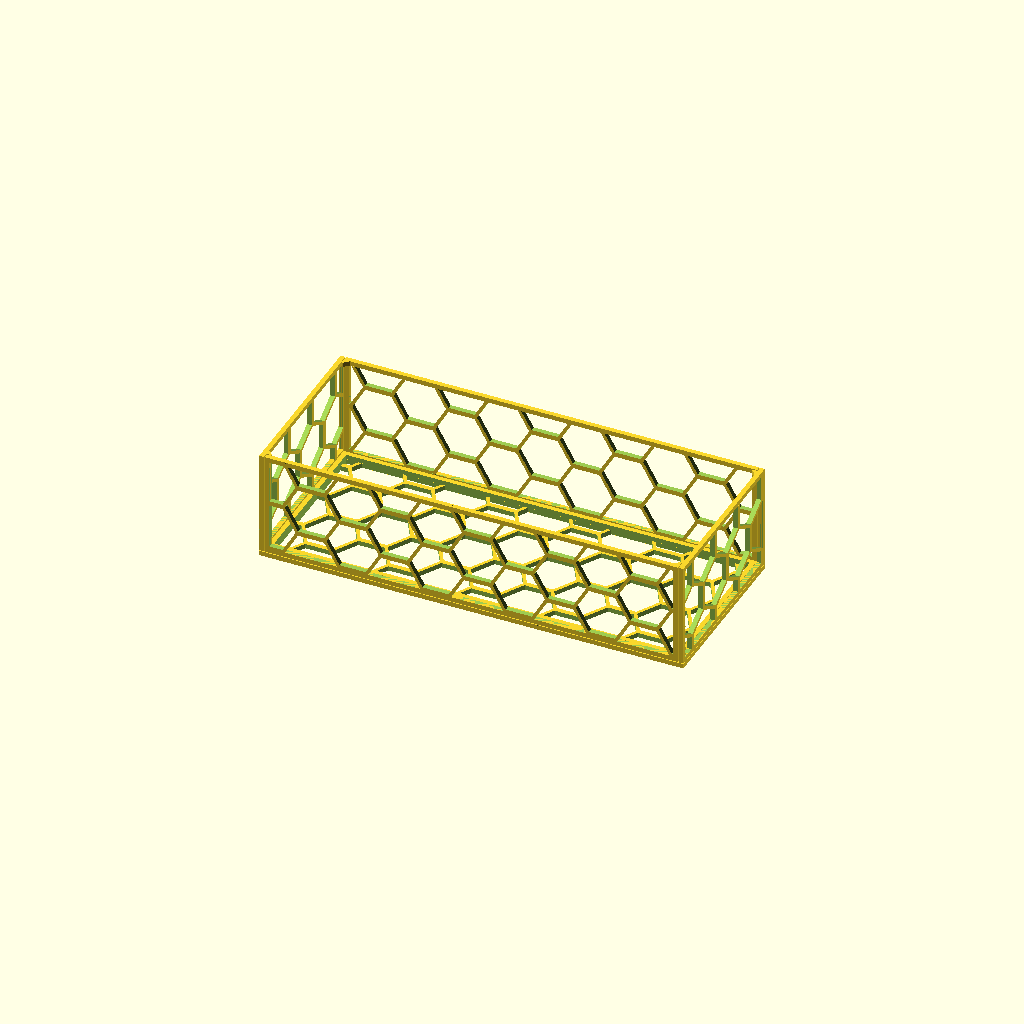
Cell 1: rendered with the file's own defaults.
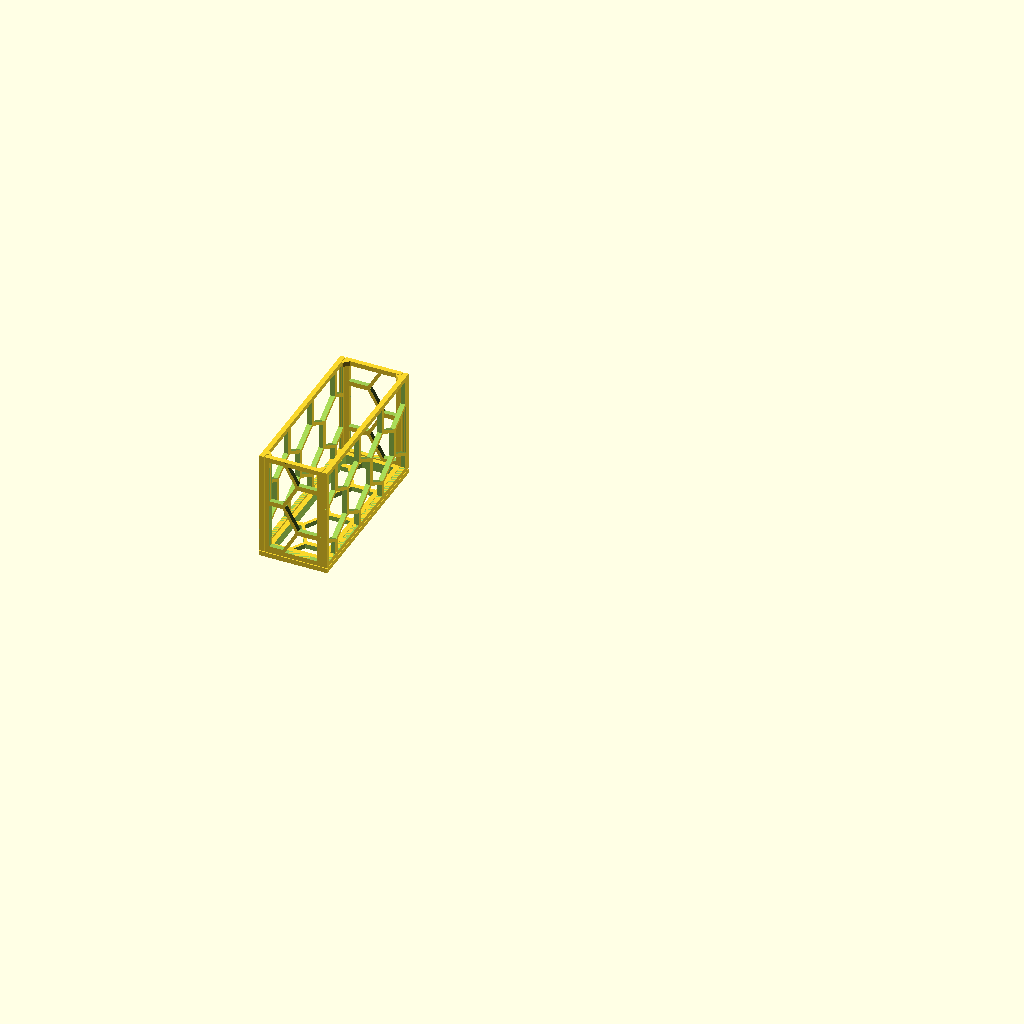
Cell 2: xi = 20 (everything else at default).
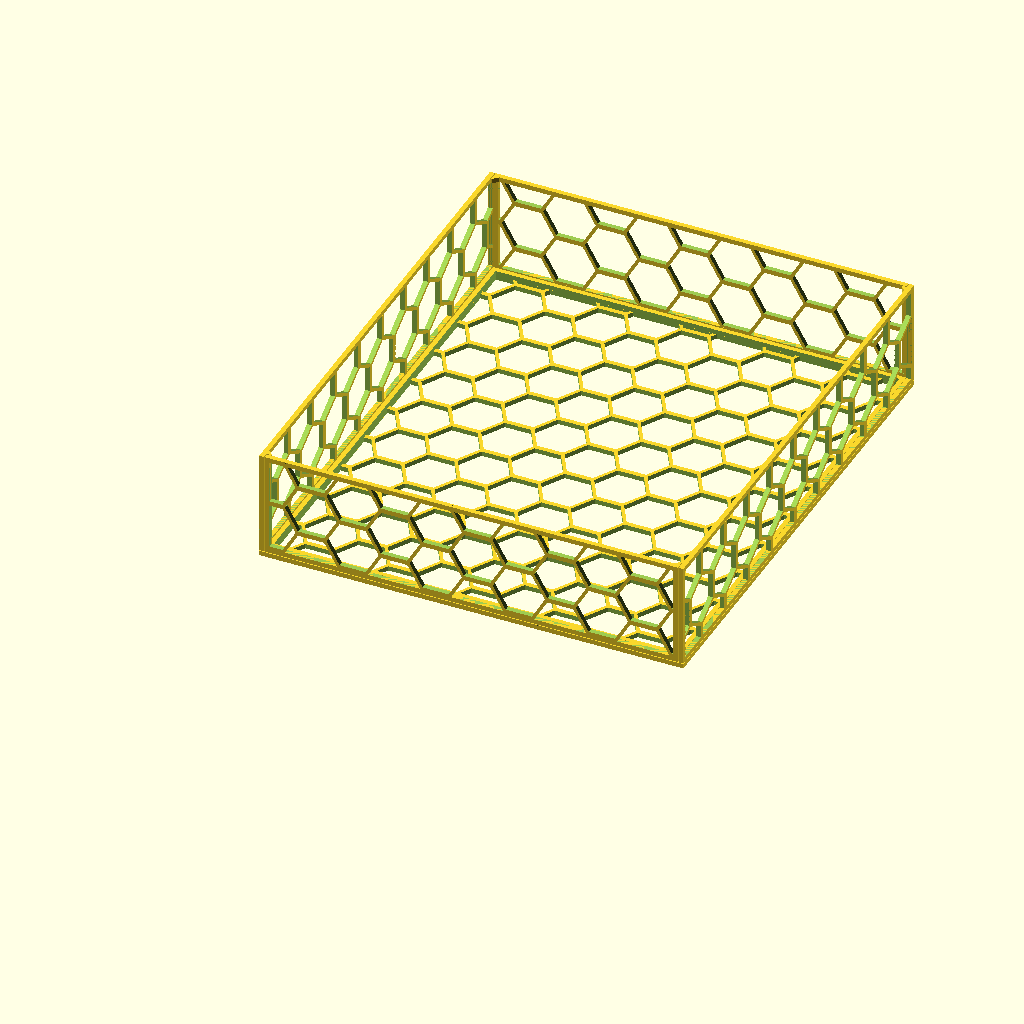
Cell 3 — yi set to 200, the other parameters unchanged.
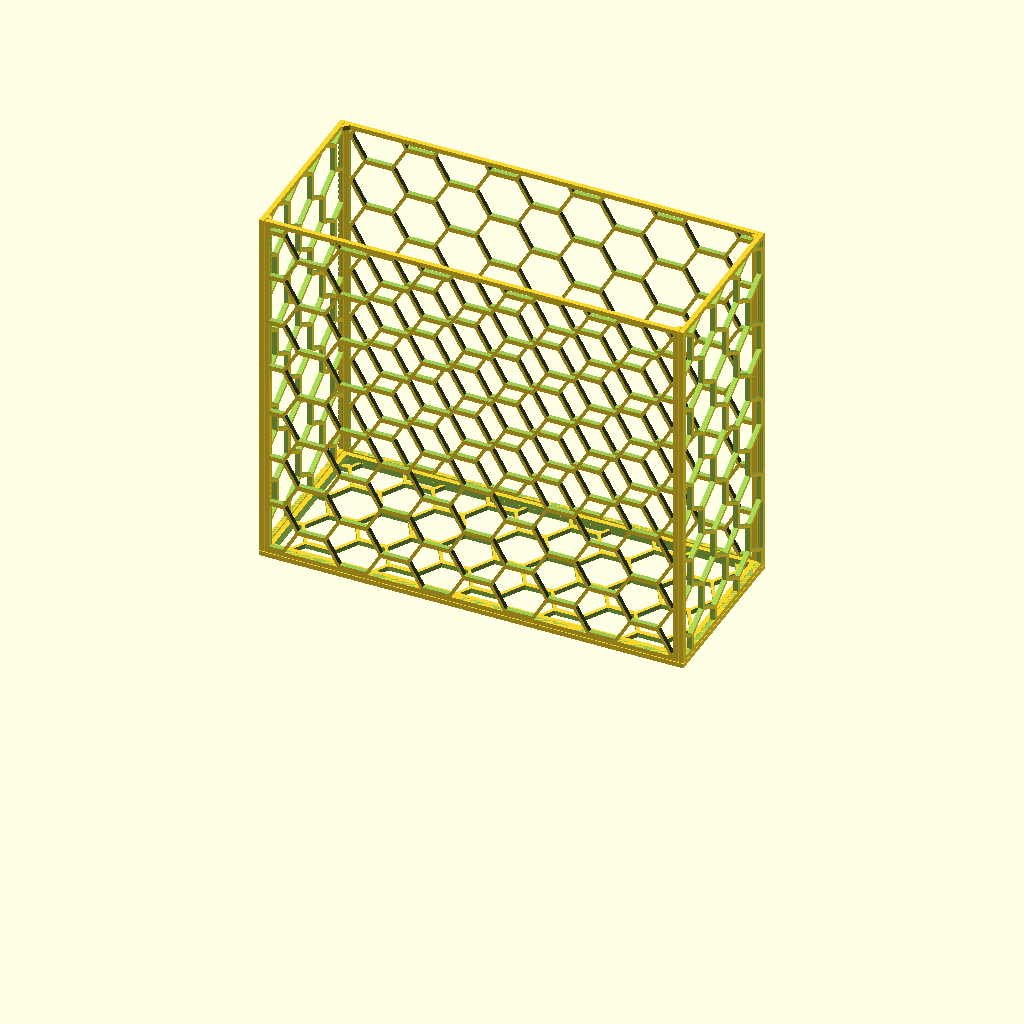
Cell 4: zi = 150 (everything else at default).
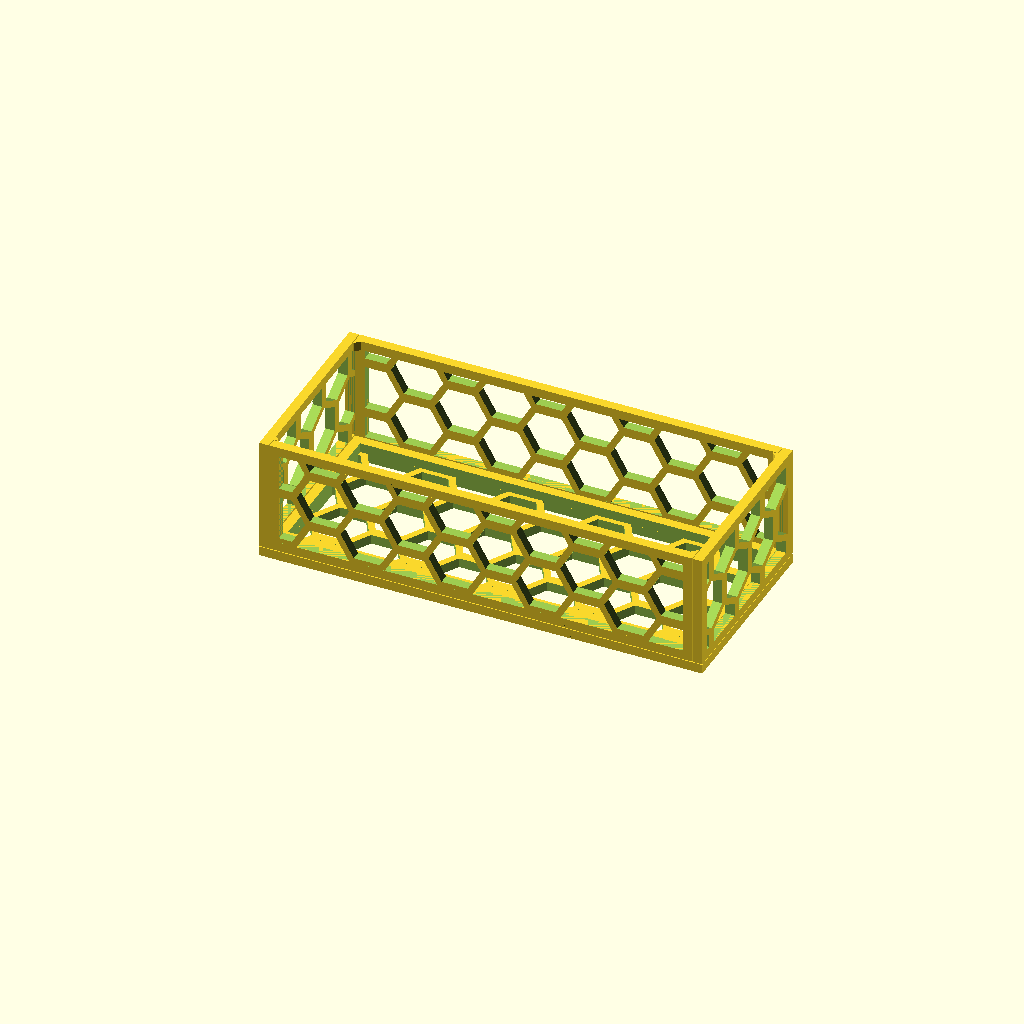
Cell 5: the same model with wt = 4.
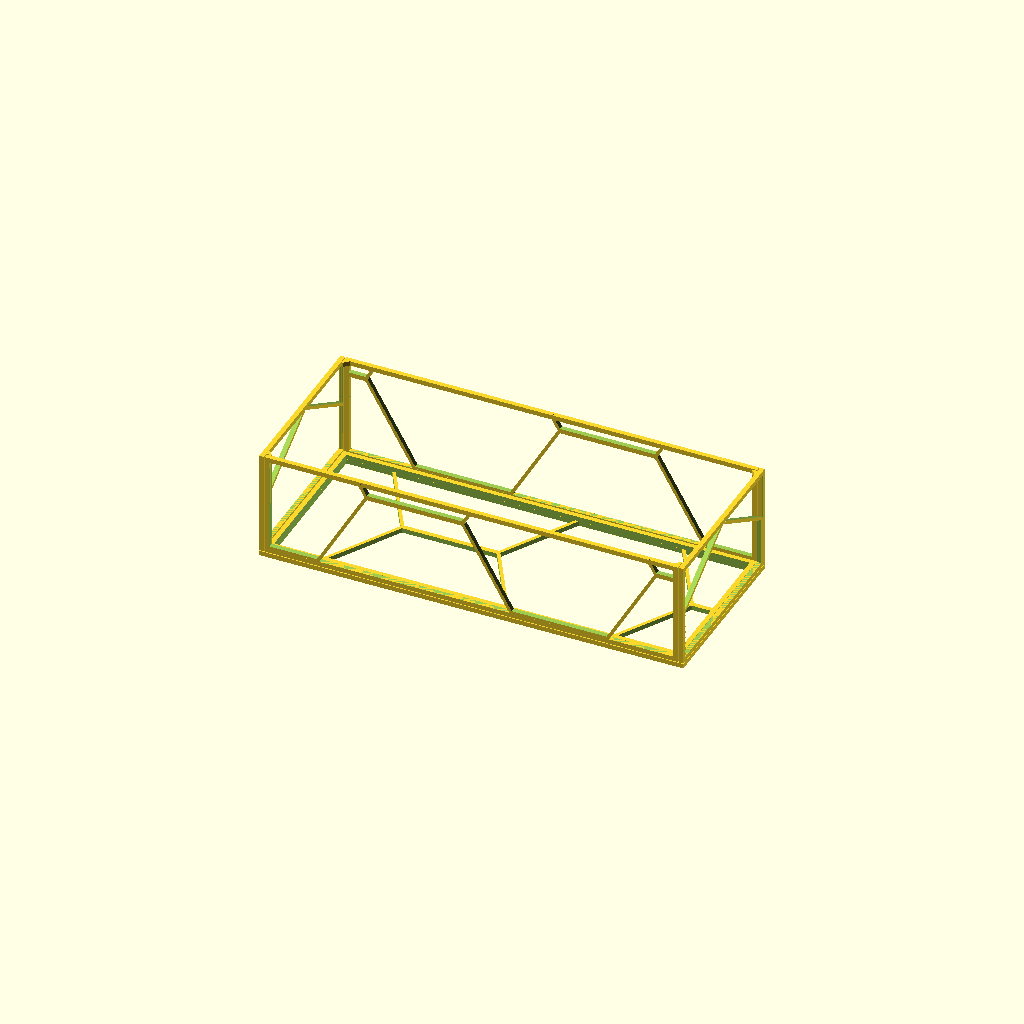
Cell 6: rs = 40 (everything else at default).
All cells are drawn from one camera (rotation 55°, 0°, 25°, orthographic, colour scheme Cornfield), so only the parameter changes between them.
OpenSCAD source file inputs/thingiverse/files/thing-3145489/files/Tueten-Lager-V2.scad:
// -----------------------------------------------------
// Tueten-Lager V2
//
//  Detlev Ahlgrimm, 10.2018
// -----------------------------------------------------

/* [main parameters] */

part=0;       // [0:assembled, 1:floor, 2:side north, 3:side south, 4:side east, 5:side west]

// inner width
xi=170;      // [20:200]

// inner length
yi=65;     // [20:200]

// inner height
zi=40;      // [20:150]

// wall thinckess
wt=2.0;     // [0:0.05:4]

// radius Hex
rs=11;      // [1:0.1:40]

// backlash
bl=0.3;     //  [0:0.05:1]


/* [Hidden] */
$fn=100;

// -----------------------------------------------------
//    x : Breite
//    y : Laenge
//    z : Hoehe
//    r : Radius der Aussparungen
//    w : Wandstaerke zwischen den Aussparungen
//    i : invertieren (true:Sechseck-Umrandungen, false:Sechsecke)
//    a : anschraegen (bei true)
// -----------------------------------------------------
module HexPattern(x, y, z, r=3, w=1, i=true, a=false) {
  h=r-(r/2*1.732);  // 1.732=sqrt(3)
  dx=3*r+2*w;
  dy=(r-h)+w;
  r1=(a) ? r-(z+0.2) : r;
  intersection() {
    difference() {
      if(i) cube([x, y, z]);
      for(yi=[0:1:y/dy+1]) {
        for(xi=[0:1:x/dx+1]) {
          if((yi%2)==1) {
            translate([xi*dx, yi*dy, -0.1]) cylinder(r1=r1, r2=r, h=z+0.2, $fn=6);
          } else {
            translate([xi*dx+dx/2, yi*dy, -0.1]) cylinder(r1=r1, r2=r, h=z+0.2, $fn=6);
          }
        }
      }
    }
    if(!i) cube([x, y, z]);
  }
}

// -----------------------------------------------------
//
// -----------------------------------------------------
module Wand(v, wt, rs=10) {
  difference() {
    cube([v.x+2*wt, v.y+2*wt, v.z]);
    translate([wt, wt, -0.1]) cube([v.x, v.y, v.z+0.2]);
  }
  translate([wt, wt, 0]) HexPattern(v.x, v.y, v.z, rs, wt/2);
}

// -----------------------------------------------------
//
// -----------------------------------------------------
module Boden() {
  difference() {
    union() {
      cube([xi+4*wt+2*bl, yi+4*wt+2*bl, wt]);
      translate([wt+bl, wt+bl, 0]) cube([xi+2*wt, yi+2*wt, 2*wt]);
    }
    translate([2*wt+bl, 2*wt+bl, -0.1]) cube([xi, yi, 2*wt+0.2]);
  }
  Wand([xi+2*wt+2*bl, yi+2*wt+2*bl, wt], wt, rs);
}

// -----------------------------------------------------
//
// -----------------------------------------------------
module SeiteX() {
  translate([wt+bl, wt, wt+bl]) rotate([90, 0, 0]) Wand([xi, zi, wt], wt, rs);
  translate([xi+3*wt+bl, wt, wt+bl+zi+wt]) linear_extrude(wt) polygon([[0,0], [0,2], [-0.5,2], [-2.5,0]]);
}

// -----------------------------------------------------
//
// -----------------------------------------------------
module SeiteY() {
  translate([wt, 0, wt+bl]) rotate([0, -90, 0]) Wand([zi, yi+2*wt+2*bl, wt], wt, rs);
  translate([wt, wt+bl, wt+bl+zi+wt]) linear_extrude(wt) polygon([[0,0], [2,0], [2,0.5], [0,2.5]]);
}

if(part==0) {
  Boden();
  SeiteX();
  translate([xi+4*wt+2*bl, yi+4*wt+2*bl, 0]) mirror([1, 0, 0]) mirror([0, 1, 0]) SeiteX();
  SeiteY();
  translate([xi+4*wt+2*bl, yi+4*wt+2*bl, 0]) mirror([1, 0, 0]) mirror([0, 1, 0]) SeiteY();
} else if(part==1) {
  Boden();
} else if(part==2) {
  rotate([-90, 0, 0]) mirror([1, 0, 0]) mirror([0, 1, 0]) SeiteX();
} else if(part==3) {
  rotate([90, 0, 0]) SeiteX();
} else if(part==4) {
  rotate([0, -90, 0]) SeiteY();
} else if(part==5) {
  rotate([0, 90, 0]) mirror([1, 0, 0]) mirror([0, 1, 0]) SeiteY();
}
Customizer parameters (derived from the source; name, type, default, range or options):
part: number, default 0, options 0, 1, 2, 3, 4, 5
xi: number, default 170, range 20 to 200
yi: number, default 65, range 20 to 200
zi: number, default 40, range 20 to 150
wt: number, default 2, range 0 to 4, step 0.05
rs: number, default 11, range 1 to 40, step 0.1
bl: number, default 0.3, range 0 to 1, step 0.05
